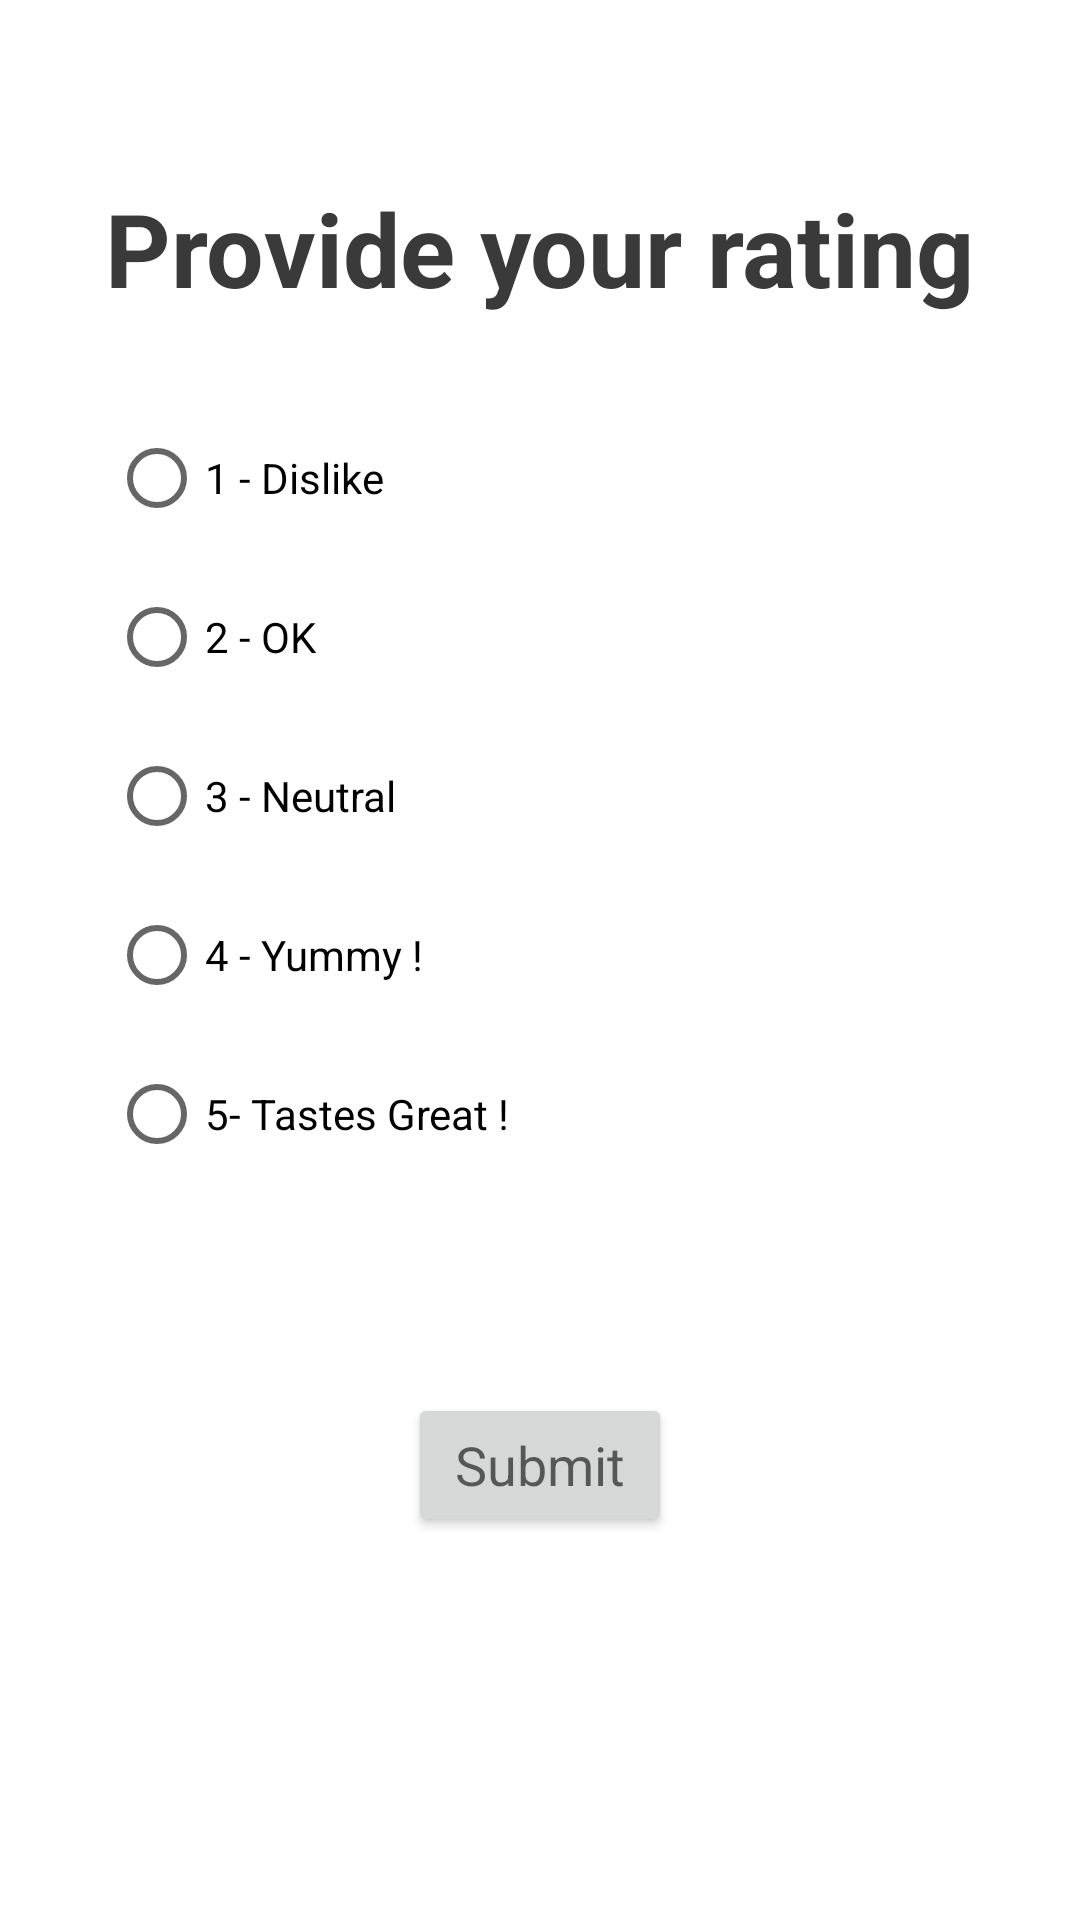

The Android layout XML behind this screen, and the referenced resources:
<!-- AndroidManifest.xml: application theme Theme.FoodGram -->
<!-- res/layout/activity_detail_rating.xml -->
<?xml version="1.0" encoding="utf-8"?>
<RelativeLayout xmlns:android="http://schemas.android.com/apk/res/android"
    xmlns:app="http://schemas.android.com/apk/res-auto"
    xmlns:tools="http://schemas.android.com/tools"
    android:layout_width="match_parent"
    android:layout_height="match_parent"
    tools:context=".details.DetailActivity_Rating">

    <RadioGroup
        android:id="@+id/ratingGroup"
        android:layout_width="287dp"
        android:layout_height="280dp"
        android:layout_below="@+id/textView3"
        android:layout_centerHorizontal="true"
        android:layout_marginTop="10dp">

        <RadioButton
            android:id="@+id/rb1"
            android:layout_width="wrap_content"
            android:layout_height="wrap_content"
            android:layout_below="@+id/textView3"
            android:layout_marginStart="0dp"
            android:layout_marginTop="20dp"
            android:text="1 - Dislike"
            app:layout_constraintStart_toStartOf="parent"
            tools:layout_editor_absoluteY="180dp" />

        <RadioButton
            android:id="@+id/rb2"
            android:layout_width="wrap_content"
            android:layout_height="wrap_content"
            android:layout_below="@+id/rb1"
            android:layout_marginStart="0dp"
            android:layout_marginTop="5dp"
            android:text="2 - OK"
            app:layout_constraintStart_toStartOf="parent"
            tools:layout_editor_absoluteY="228dp" />

        <RadioButton
            android:id="@+id/rb3"
            android:layout_width="wrap_content"
            android:layout_height="wrap_content"
            android:layout_below="@+id/rb2"
            android:layout_marginStart="0dp"
            android:layout_marginTop="5dp"
            android:text="3 - Neutral"
            app:layout_constraintStart_toStartOf="parent"
            tools:layout_editor_absoluteY="276dp" />

        <RadioButton
            android:id="@+id/rb4"
            android:layout_width="wrap_content"
            android:layout_height="wrap_content"
            android:layout_below="@+id/rb7"
            android:layout_alignParentStart="true"
            android:layout_marginStart="0dp"
            android:layout_marginTop="5dp"
            android:text="4 - Yummy !"
            app:layout_constraintEnd_toEndOf="parent"
            app:layout_constraintHorizontal_bias="0.692"
            app:layout_constraintStart_toStartOf="parent"
            tools:layout_editor_absoluteY="276dp" />

        <RadioButton
            android:id="@+id/rb5"
            android:layout_width="wrap_content"
            android:layout_height="wrap_content"
            android:layout_below="@+id/rb4"
            android:layout_alignParentStart="true"
            android:layout_marginStart="0dp"
            android:layout_marginTop="5dp"
            android:text="5- Tastes Great !"
            tools:layout_editor_absoluteX="212dp"
            tools:layout_editor_absoluteY="324dp" />

    </RadioGroup>

    <Button
        android:id="@+id/bnRatingSubmit"
        android:layout_width="wrap_content"
        android:layout_height="wrap_content"
        android:layout_below="@+id/tvRatingMsg"
        android:layout_centerHorizontal="true"
        android:layout_marginTop="20dp"
        android:text="Submit"
        android:textAppearance="@style/TextAppearance.AppCompat.Medium"
        app:layout_constraintEnd_toEndOf="parent"
        app:layout_constraintStart_toStartOf="parent"
        tools:layout_editor_absoluteY="464dp" />


    <TextView
        android:id="@+id/textView3"
        android:layout_width="wrap_content"
        android:layout_height="wrap_content"
        android:layout_alignParentTop="true"
        android:layout_centerHorizontal="true"
        android:layout_marginTop="60dp"
        android:text="Provide your rating"
        android:textColor="#3A3A3A"
        android:textSize="34sp"
        android:textStyle="bold"
        app:layout_constraintEnd_toEndOf="parent"
        app:layout_constraintHorizontal_bias="0.495"
        app:layout_constraintStart_toStartOf="parent"
        tools:layout_editor_absoluteY="94dp" />

    <TextView
        android:id="@+id/tvRatingMsg"
        android:layout_width="wrap_content"
        android:layout_height="wrap_content"
        android:layout_below="@+id/ratingGroup"
        android:layout_alignParentStart="true"
        android:layout_centerHorizontal="true"
        android:layout_marginStart="121dp"
        android:layout_marginTop="30dp"
        android:scrollbarAlwaysDrawHorizontalTrack="false"
        android:text="You did not select any box !"
        android:textColor="#FA4E4E"
        android:visibility="invisible" />

    <TextView
        android:id="@+id/tvSubmitMsg"
        android:layout_width="wrap_content"
        android:layout_height="wrap_content"
        android:layout_below="@+id/bnRatingSubmit"
        android:layout_alignParentStart="true"
        android:layout_centerHorizontal="true"
        android:layout_marginStart="131dp"
        android:layout_marginTop="20dp"
        android:text="Rating Submit !   Back ->"
        android:textColor="#342CFF"
        android:visibility="invisible" />

</RelativeLayout>
<!-- resources referenced by this layout -->
<resources>
  <style name="Theme.FoodGram" parent="Theme.MaterialComponents.DayNight.DarkActionBar">
          
          <item name="colorPrimary">@color/light_coral</item>
          <item name="colorPrimaryVariant">@color/black</item>
          <item name="colorOnPrimary">@color/white</item>
          
          <item name="colorSecondary">@color/teal_200</item>
          <item name="colorSecondaryVariant">@color/teal_700</item>
          <item name="colorOnSecondary">@color/black</item>
          
          <item name="android:statusBarColor" tools:targetApi="l">?attr/colorPrimaryVariant</item>
          
      </style>
  <color name="light_coral">#F08080</color>
  <color name="black">#FF000000</color>
  <color name="white">#FFFFFFFF</color>
  <color name="teal_200">#FF03DAC5</color>
  <color name="teal_700">#FF018786</color>
</resources>
